Run: headless pygame with SDL's dummy video driver; simulated clock (each Clock.tick advances the game by its frame time, no real sleeping); random seed 0; keys injected as events and as key.get_pressed() state; mouse plan: one left click at the window centre at the start of phase 2, then a move to the lower-right quarter at the start of phase 3.
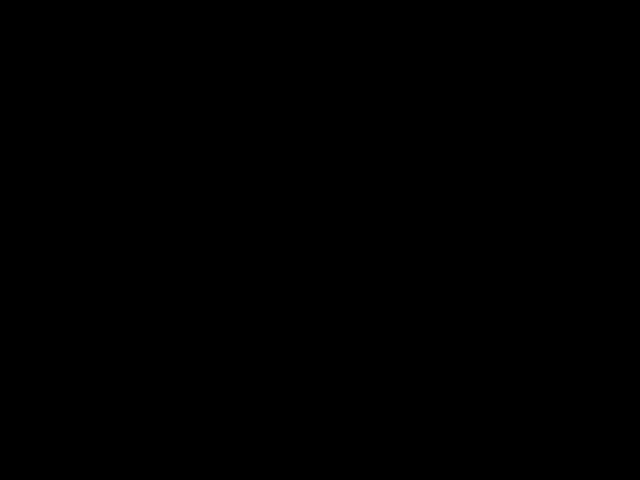
Frame 1 of 4 · flips 1–60 · no input
Frame 2 of 4 · flips 61–180 · clicked the window centre · tapped SPACE, RETURN · held RIGHT (→), D · screen unchanged from frame 1, image omitted
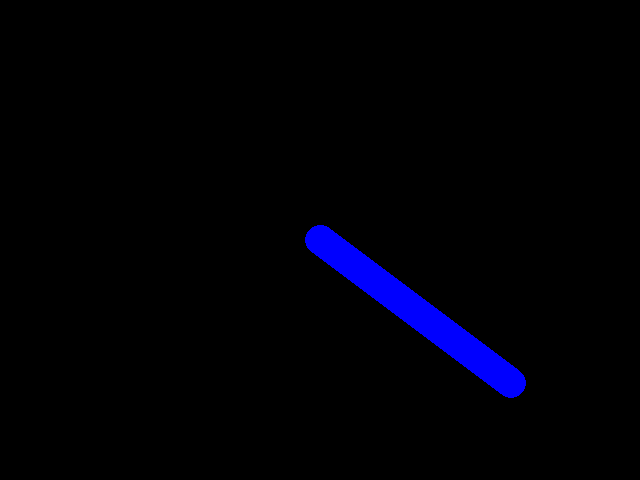
Frame 3 of 4 · flips 181–300 · moved the mouse to the lower-right quarter · held DOWN (↓), S
Frame 4 of 4 · flips 301–420 · held LEFT (←), A, UP (↑), W · screen unchanged from frame 3, image omitted

The pygame program that drew these frames:

#1.

import pygame

A, B = 960, 640
base_layer = pygame.Surface((A, B))
WIDTH, HEIGHT = A // 2, B // 2


def main():
    pygame.init()
    screen = pygame.display.set_mode((640, 480))
    clock = pygame.time.Clock()
    drawing = True

    
    radius = 15
    x = 30
    mode = 'blue'
    points = []
    
    while True:
        
        pressed = pygame.key.get_pressed()
        
        alt_held = pressed[pygame.K_LALT] or pressed[pygame.K_RALT]
        ctrl_held = pressed[pygame.K_LCTRL] or pressed[pygame.K_RCTRL]
        
        for event in pygame.event.get():
            
            # determin if X was clicked, or Ctrl+W or Alt+F4 was used
            if event.type == pygame.QUIT:
                return
            if event.type == pygame.KEYDOWN:
                if event.key == pygame.K_w and ctrl_held:
                    return
                if event.key == pygame.K_F4 and alt_held:
                    return
                if event.key == pygame.K_ESCAPE:
                    return
                
                if event.key == pygame.K_c:
                    mode = "circle"
                if event.key == pygame.K_r:
                    mode = "rectangle"
                if event.key == pygame.K_e:
                    mode = "erase"
                # determine if a letter key was pressed
                if event.key == pygame.K_r:
                    mode = 'red'
                elif event.key == pygame.K_g:
                    mode = 'green'
                elif event.key == pygame.K_b:
                    mode = 'blue'
            
            if event.type == pygame.MOUSEBUTTONDOWN and event.button == 1:
                if event.button == 1: # left click grows radius
                    if mode == "erase":
                        pygame.draw.circle(screen, (0, 0, 0), event.pos, radius)
                    if mode == "circle":
                        pygame.draw.circle(screen, (0, 0, 0), event.pos, radius)
                    if mode == "rectangle":
                        pygame.draw.rect(screen, (0, 0, 0), event.pos, WIDTH)
                    
                    radius = min(200, radius + 1)
                elif event.button == 3: # right click shrinks radius
                    radius = max(1, radius - 1)
                drawing = True
            
            if event.type == pygame.MOUSEMOTION:
                # if mouse moved, add point to list
                position = event.pos
                points = points + [position]
                points = points[-256:]
            #if drawing:
                #mouse_position = pygame.mouse.get_pos()
                #pygame.draw.circle(screen, ('blue'), mouse_position, radius)

                
        screen.fill((0, 0, 0))
        
        # draw all points
        i = 0
        while i < len(points) - 1:
            drawLineBetween(screen, i, points[i], points[i + 1], radius, mode)
            i += 1
        
        pygame.display.flip()
        
        clock.tick(60)

def drawLineBetween(screen, index, start, end, width, color_mode):
    c1 = max(0, min(255, 2 * index - 256))
    c2 = max(0, min(255, 2 * index))
    radius = 15
    if color_mode == 'blue':
        color = (c1, c1, c2)
    elif color_mode == 'red':
        color = (c2, c1, c1)
    elif color_mode == 'green':
        color = (c1, c2, c1)
    
    dx = start[0] - end[0]
    dy = start[1] - end[1]
    iterations = max(abs(dx), abs(dy))
    
    for i in range(iterations):
        progress = 1.0 * i / iterations
        aprogress = 1 - progress
        x = int(aprogress * start[0] + progress * end[0])
        y = int(aprogress * start[1] + progress * end[1])
        #pygame.draw.circle(screen, color, (x, y), width)
        pygame.draw.circle(screen, ('blue'), (x,y),  radius)

main()
